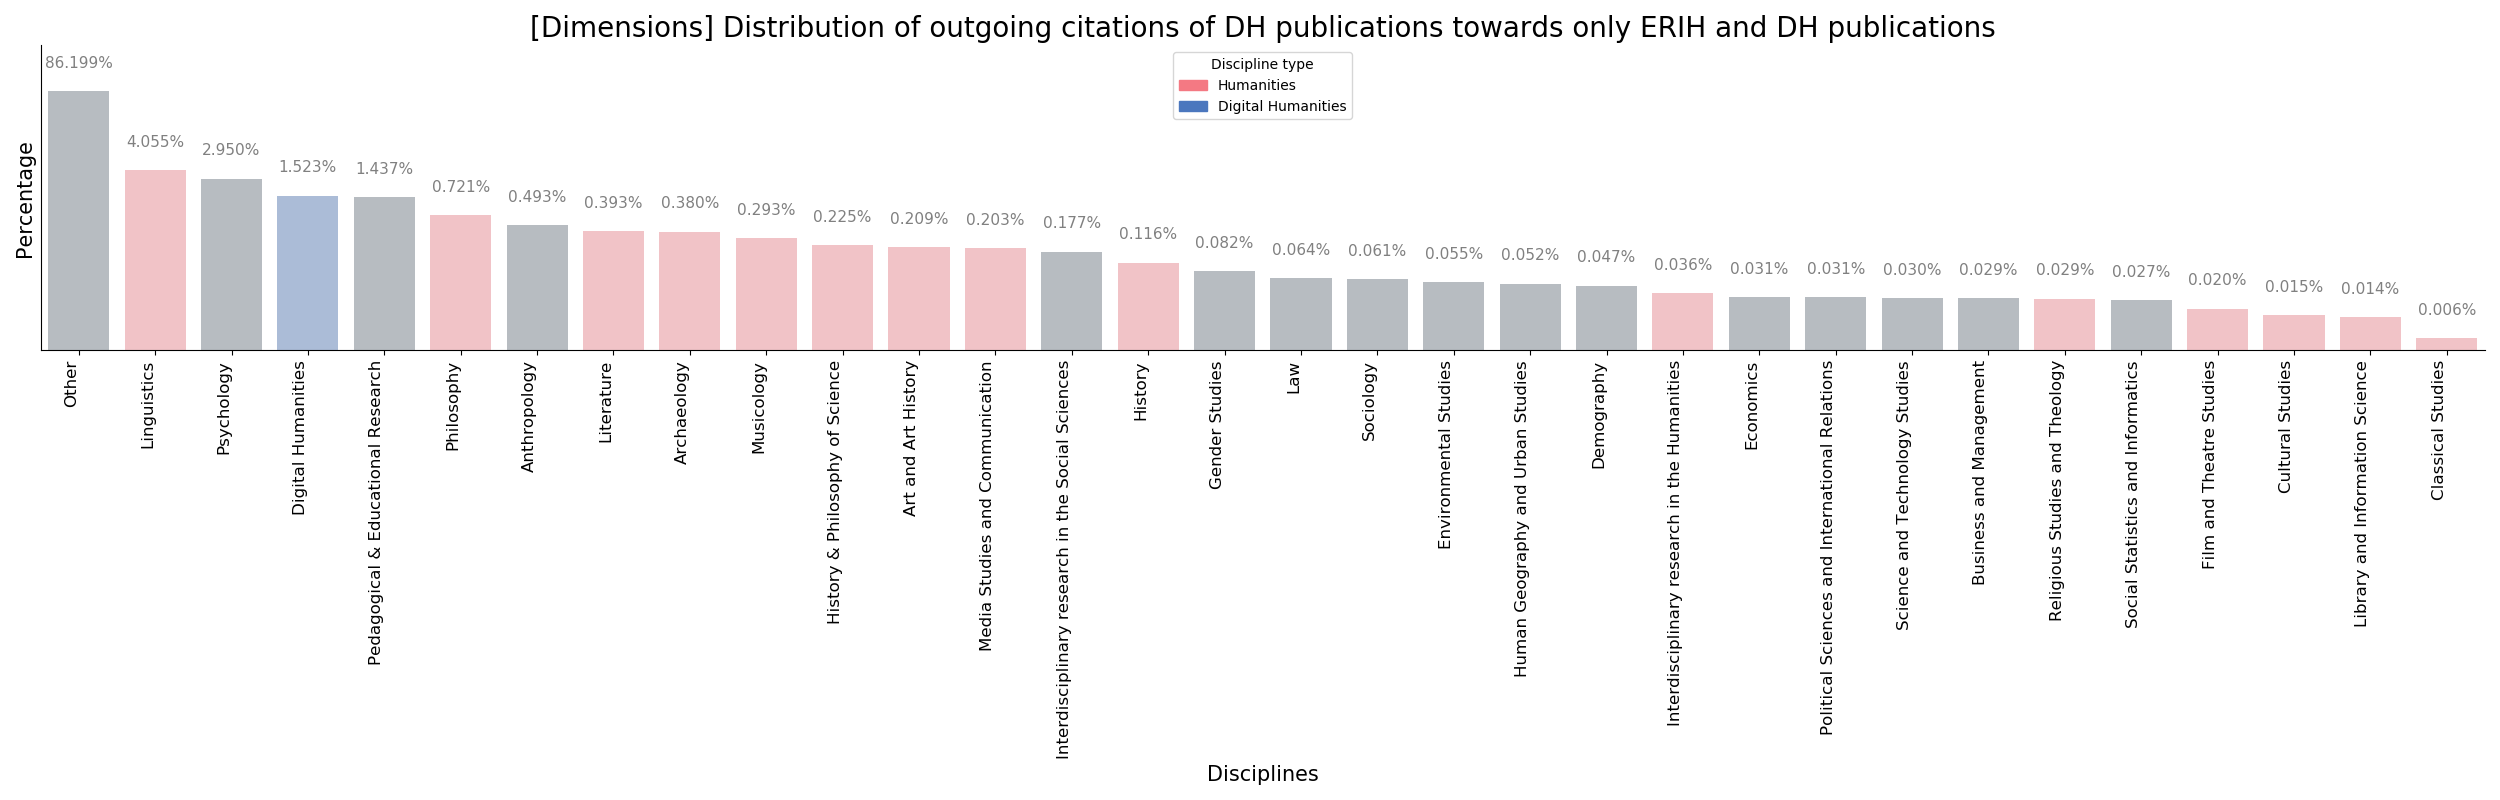

The data file committed next to this chart (first rows):
discipline	perc	type
Other	86.2	ss
Linguistics	4.055	ah
Psychology	2.95	ss
Digital Humanities	1.523	ss
Pedagogical & Educational Research	1.437	ss
Philosophy	0.7205	ah
Anthropology	0.4933	ss
Literature	0.3929	ah
Archaeology	0.3799	ah
Musicology	0.2928	ah
History & Philosophy of Science	0.225	ah
Art and Art History	0.2085	ah
Media Studies and Communication	0.2034	ah
Interdisciplinary research in the Social…	0.1771	ss
History	0.1155	ah
Gender Studies	0.08213	ss
Law	0.06371	ss
Sociology	0.06085	ss
Environmental Studies	0.05507	ss
Human Geography and Urban Studies	0.05153	ss
Demography	0.04748	ss
Interdisciplinary research in the Humani…	0.03559	ah
Economics	0.03076	ss
Political Sciences and International Rel…	0.03056	ss
Science and Technology Studies	0.02952	ss
Business and Management	0.02945	ss
Religious Studies and Theology	0.02882	ah
Social Statistics and Informatics	0.02699	ss
Film and Theatre Studies	0.01968	ah
Cultural Studies	0.01513	ah
Library and Information Science	0.01403	ah
Classical Studies	0.006321	ah
